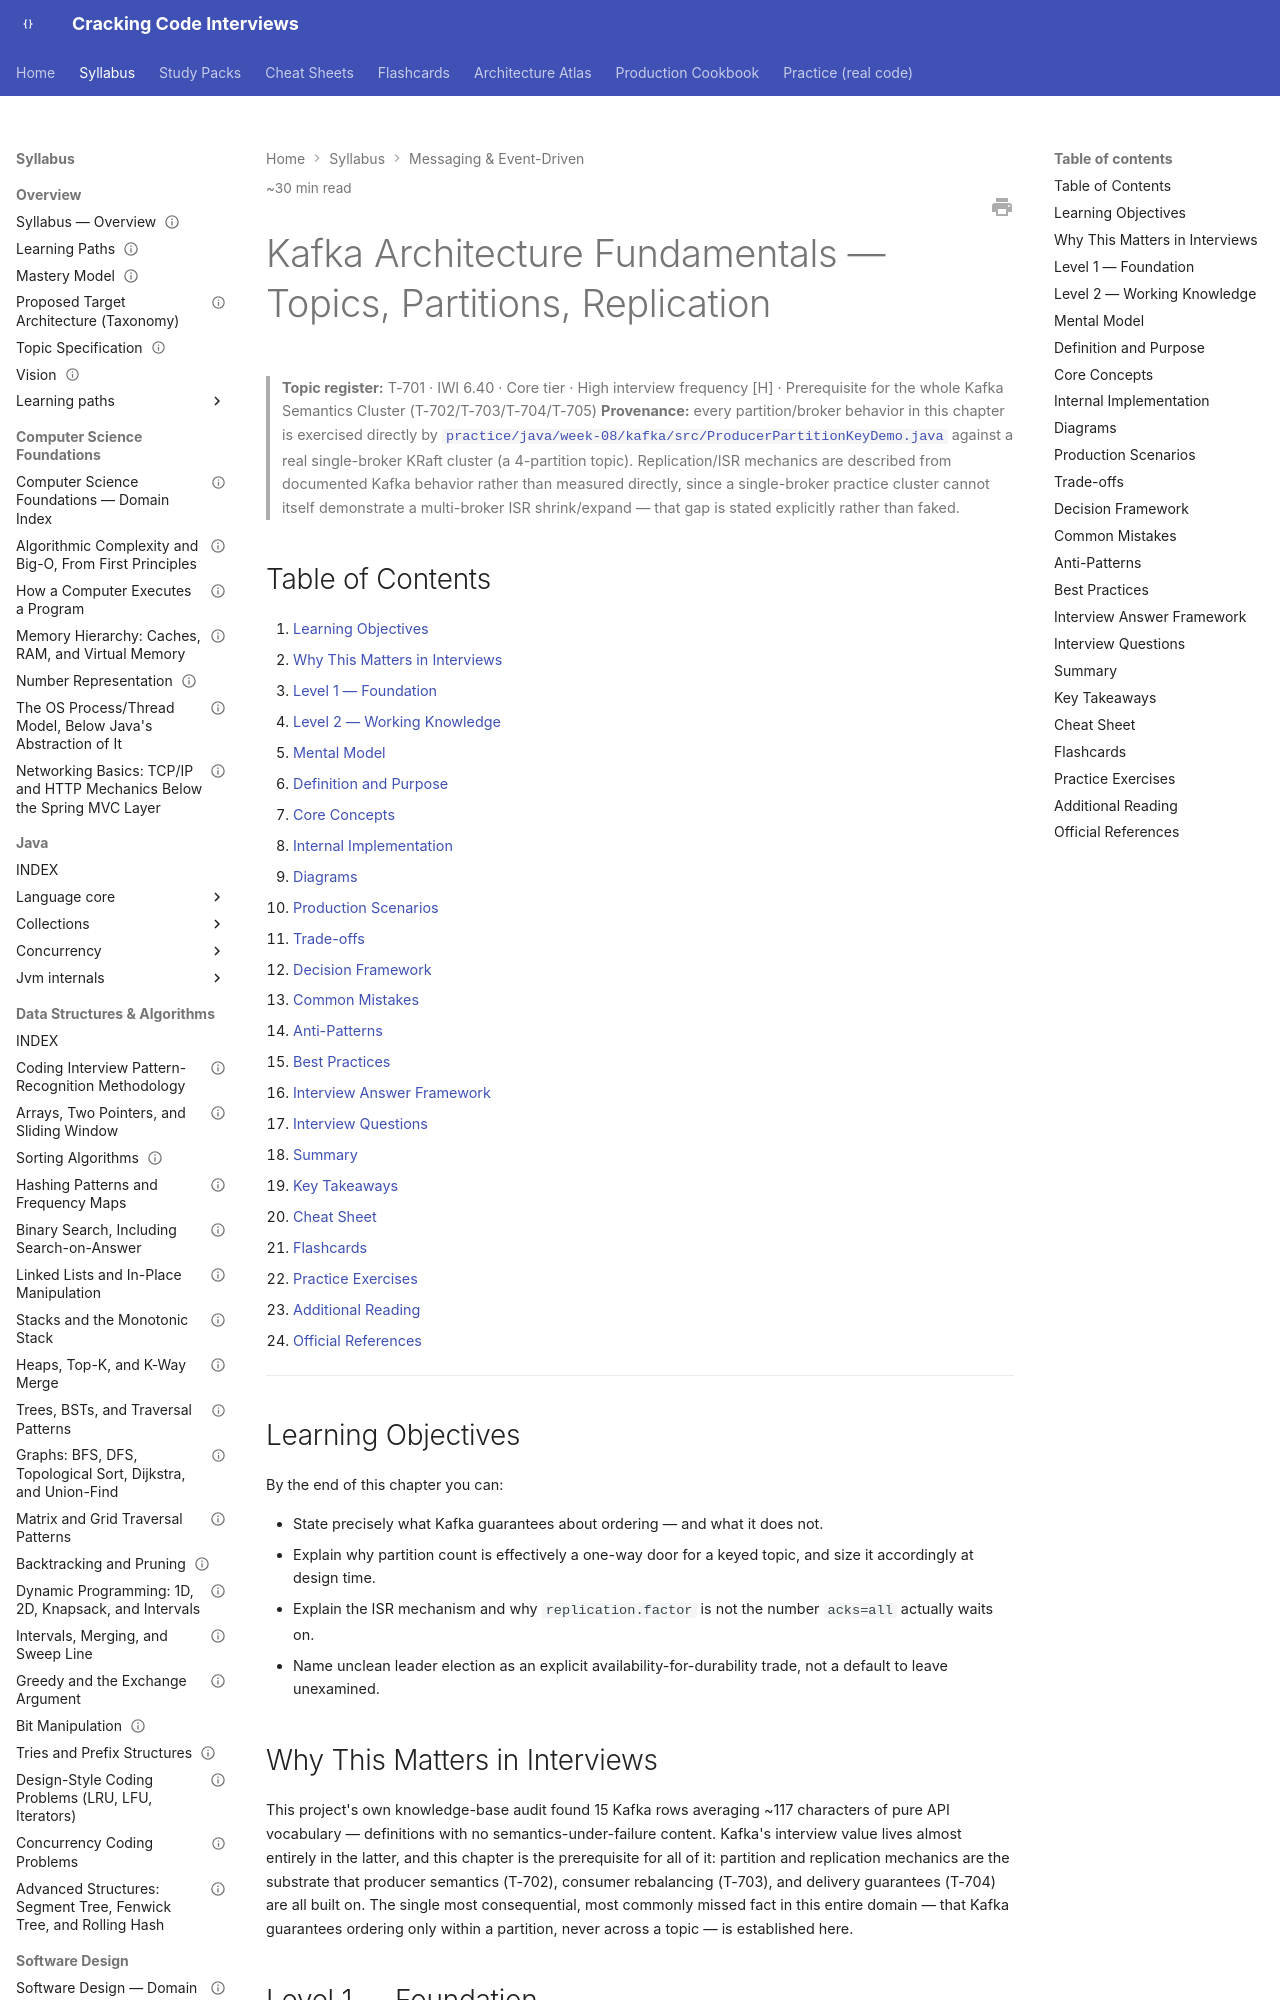

repository: JuanMelendres/cracking-code-interviews · page: syllabus/09-messaging-event-driven/kafka-architecture-fundamentals/index.html · generator: mkdocs

---
title: Kafka Architecture Fundamentals — Topics, Partitions, Replication
slug: kafka-architecture-fundamentals
document_type: handbook-chapter
domain: 09-messaging-event-driven
status: canonical
version: 1.1
last_updated: 2026-09-23
source_history:
  - handbook/kafka/kafka-architecture-fundamentals.md
topic_id: T-701/T-702/T-703/T-704/T-705
mastery_levels_covered:
  - L1
  - L2
  - L3
  - L4
difficulty:
  - intermediate
  - advanced
target_levels:
  - senior
  - staff
estimated_reading_minutes: 30
prerequisites: []
related:
  - producer-semantics-and-partition-keys.md
  - consumer-groups-and-rebalancing.md
  - delivery-semantics-and-exactly-once.md
  - schema-registry-and-compatibility-evolution.md
  - retention-log-compaction-and-tiered-storage.md
  - kafka-streams-and-stateful-processing.md
  - kafka-connect-source-and-sink-connectors.md
  - ../../study-packs/week-08/01-kafka-architecture-fundamentals.md
official_references:
  - https://kafka.apache.org/documentation/#design
---

# Kafka Architecture Fundamentals — Topics, Partitions, Replication

> **Topic register:** T-701 · IWI 6.40 · Core tier · High interview frequency [H] · Prerequisite for the whole Kafka Semantics Cluster (T-702/T-703/T-704/T-705)
> **Provenance:** every partition/broker behavior in this chapter is exercised directly by [`practice/java/week-08/kafka/src/ProducerPartitionKeyDemo.java`](../../practice/java/week-08/kafka/src/ProducerPartitionKeyDemo.java) against a real single-broker KRaft cluster (a 4-partition topic). Replication/ISR mechanics are described from documented Kafka behavior rather than measured directly, since a single-broker practice cluster cannot itself demonstrate a multi-broker ISR shrink/expand — that gap is stated explicitly rather than faked.

## Table of Contents

1. [Learning Objectives](#learning-objectives)
2. [Why This Matters in Interviews](#why-this-matters-in-interviews)
3. [Level 1 — Foundation](#level-1-foundation)
4. [Level 2 — Working Knowledge](#level-2-working-knowledge)
5. [Mental Model](#mental-model)
6. [Definition and Purpose](#definition-and-purpose)
7. [Core Concepts](#core-concepts)
8. [Internal Implementation](#internal-implementation)
9. [Diagrams](#diagrams)
10. [Production Scenarios](#production-scenarios)
11. [Trade-offs](#trade-offs)
12. [Decision Framework](#decision-framework)
13. [Common Mistakes](#common-mistakes)
14. [Anti-Patterns](#anti-patterns)
15. [Best Practices](#best-practices)
16. [Interview Answer Framework](#interview-answer-framework)
17. [Interview Questions](#interview-questions)
18. [Summary](#summary)
19. [Key Takeaways](#key-takeaways)
20. [Cheat Sheet](#cheat-sheet)
21. [Flashcards](#flashcards)
22. [Practice Exercises](#practice-exercises)
23. [Additional Reading](#additional-reading)
24. [Official References](#official-references)

---

## Learning Objectives

By the end of this chapter you can:

- State precisely what Kafka guarantees about ordering — and what it does not.
- Explain why partition count is effectively a one-way door for a keyed topic, and size it accordingly at design time.
- Explain the ISR mechanism and why `replication.factor` is not the number `acks=all` actually waits on.
- Name unclean leader election as an explicit availability-for-durability trade, not a default to leave unexamined.

## Why This Matters in Interviews

This project's own knowledge-base audit found 15 Kafka rows averaging ~117 characters of pure API vocabulary — definitions with no semantics-under-failure content. Kafka's interview value lives almost entirely in the latter, and this chapter is the prerequisite for all of it: partition and replication mechanics are the substrate that producer semantics (T-702), consumer rebalancing (T-703), and delivery guarantees (T-704) are all built on. The single most consequential, most commonly missed fact in this entire domain — that Kafka guarantees ordering only within a partition, never across a topic — is established here.
